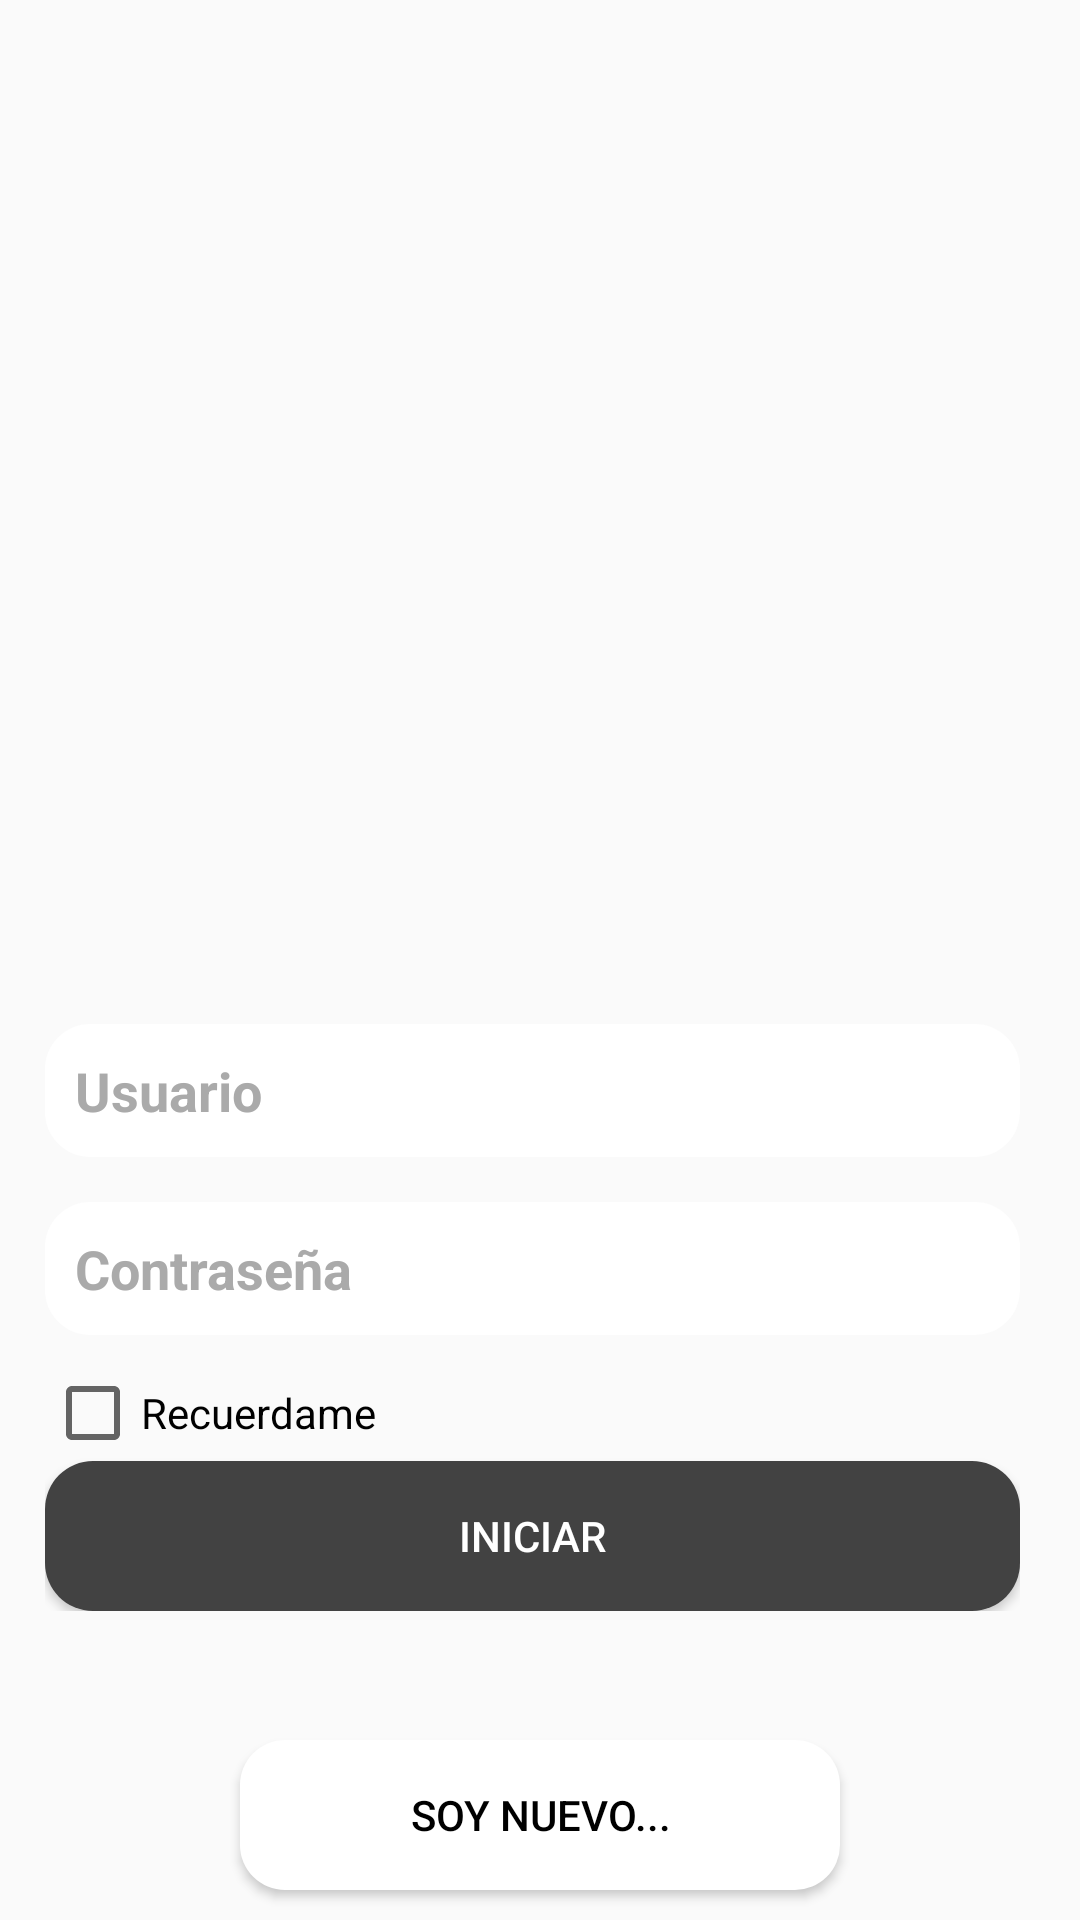

Here is an Android app screen rendered from its layout file. Give the layout XML and the strings, colors and styles it references.
<!-- AndroidManifest.xml: application theme AppTheme -->
<!-- res/layout/activity_login.xml -->
<?xml version="1.0" encoding="utf-8"?>
<RelativeLayout xmlns:android="http://schemas.android.com/apk/res/android"
    xmlns:app="http://schemas.android.com/apk/res-auto"
    xmlns:tools="http://schemas.android.com/tools"
    android:layout_width="match_parent"
    android:layout_height="match_parent"
    android:background="@drawable/ampblue"
    tools:context="reza.raul.rm.Login">


    <LinearLayout
        android:id="@+id/linearLayout"
        android:layout_width="match_parent"
        android:layout_height="wrap_content"
        android:layout_alignParentBottom="true"
        android:layout_centerHorizontal="true"
        android:layout_marginBottom="103dp"
        android:orientation="vertical"
        android:paddingLeft="15dp"
        android:paddingRight="20dp">

        <EditText
            android:id="@+id/txtLogin"
            android:layout_width="match_parent"
            android:layout_height="wrap_content"
            android:layout_marginBottom="5dp"
            android:layout_marginTop="5dp"
            android:background="@drawable/roudned_edittext"
            android:ems="10"
            android:hint="Usuario"
            android:inputType="textPersonName"
            android:maxLines="1"
            android:padding="10dp"
            android:textColor="@android:color/background_dark"
            android:textColorHint="@android:color/darker_gray"
            android:textStyle="bold" />

        <EditText
            android:id="@+id/txtPass"
            android:layout_width="match_parent"
            android:layout_height="wrap_content"
            android:layout_marginBottom="10dp"
            android:layout_marginTop="10dp"
            android:background="@drawable/roudned_edittext"
            android:ems="10"
            android:hint="Contraseña"
            android:imeOptions="actionSend"
            android:inputType="textPassword"
            android:padding="10dp"
            android:textColor="@android:color/background_dark"
            android:textColorHint="@android:color/darker_gray"
            android:textStyle="bold" />

        <CheckBox
            android:id="@+id/cCRecordar"
            android:layout_width="match_parent"
            android:layout_height="wrap_content"
            android:checked="false"
            android:text="Recuerdame" />

        <Button
            android:id="@+id/btnLogin"
            android:layout_width="match_parent"
            android:layout_height="50dp"
            android:layout_marginTop="0dp"
            android:background="@drawable/rounded_button"
            android:paddingLeft="30dp"
            android:paddingRight="30dp"
            android:text="Iniciar" />
    </LinearLayout>

    <Button
        android:id="@+id/btnReg"
        android:layout_width="200dp"
        android:layout_height="50dp"
        android:layout_alignParentBottom="true"
        android:layout_centerHorizontal="true"
        android:layout_marginBottom="10dp"
        android:background="@drawable/roudned_edittext"
        android:text="Soy nuevo..."
        android:textColor="@android:color/background_dark" />

</RelativeLayout>
<!-- resources referenced by this layout -->
<resources>
  <!-- drawable roudned_edittext (drawable) -->
  <?xml version="1.0" encoding="utf-8"?>
  <shape xmlns:android="http://schemas.android.com/apk/res/android" android:padding="10dp" android:shape="rectangle">
      <solid android:color="#ffffff" />
      <corners android:topLeftRadius="15dp" android:topRightRadius="15dp" android:bottomLeftRadius="15dp" android:bottomRightRadius="15dp" />
  </shape>
  <!-- drawable rounded_button (drawable) -->
  <?xml version="1.0" encoding="utf-8"?>
  <shape xmlns:android="http://schemas.android.com/apk/res/android" android:shape="rectangle">
      <size android:height="50dp" android:width="50dp" />
      <corners android:radius="16dp" />
      <solid android:color="@color/cardview_dark_background" />
  </shape>
  <style name="AppTheme" parent="Theme.AppCompat.Light.DarkActionBar">
          
          <item name="colorPrimary">@color/cardview_dark_background</item>
          <item name="colorPrimaryDark">@color/cardview_dark_background</item>
          <item name="colorAccent">@color/accent_material_dark_1</item>
          <item name="android:textColorPrimary">@color/cardview_light_background</item>
      </style>
  <color name="accent_material_dark_1">#266ec2</color>
</resources>
